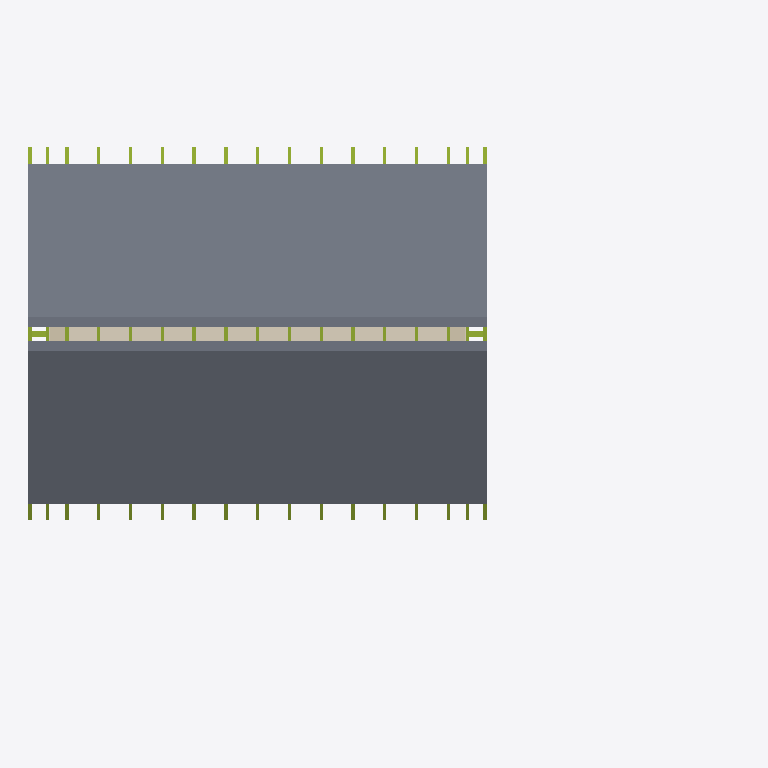
Plan cut of the same IFC building model at storey 'DG' (level 5.85 m, cut at 7.25 m), seen from above with north up, elements coloured by IFC class: 35 members (olive), 24 coverings (cream), 6 slabs (grey), 2 walls (beige). Cut surfaces are drawn darker.
Extent 16.6 m × 11.4 m × 8.8 m (x, y, z). Storeys (4): KG at -3.15 m; EG at -0.15 m; OG at 2.85 m; DG at 5.85 m. Elements (337): 193 IfcCovering, 48 IfcMember, 19 IfcDoor, 18 IfcWall, 13 IfcSlab, 12 IfcBeam, 10 IfcFooting, 8 IfcColumn, 6 IfcPipeSegment, 5 IfcWindow, 4 IfcRailing, 1 IfcStair.

HEADER;
FILE_DESCRIPTION(('ViewDefinition [DesignTransferView]','Example house 0.4.0'),'2;1');
FILE_NAME('example_house.ifc','2026-11-10T00:00:00',(''),(''),'IfcOpenShell 0.9.1a261108','IfcOpenShell 0.9.1a261108','Nobody');
FILE_SCHEMA(('IFC4'));
ENDSEC;
DATA;
#1=IFCPROJECT('2rTiCqL_1VlQdRp8ND_jRq',$,'Musterhaus','Example house built from the native IFC template, version 0.4.0',$,$,$,(#14,#20),#9);
#22=IFCSITE('2qpZEzp_DRyfVyzyNaaFIm',$,'Grundstück',$,$,#30,$,$,$,$,$,$,$,$);
#23=IFCBUILDING('11Qq5tG_bO_AL9Zd6nClRm',$,'Gebäude',$,$,#35,$,$,$,$,$,$);
#36=IFCBUILDINGSTOREY('1pfyLdNnXI6Q$6qaFFBzfN',$,'KG','OKRF -3.15 / OKFF -3.00',$,#42,$,$,$,-3.15);
#55=IFCBUILDINGSTOREY('2M_PZE_6fG7uRZ6J5pwOYz',$,'EG','OKRF -0.15 / OKFF +0.00',$,#60,$,$,$,-0.15);
#73=IFCBUILDINGSTOREY('1nA83QCvjIkPcdLTuCvTC1',$,'OG','OKRF +2.85 / OKFF +3.00',$,#78,$,$,$,2.85);
#91=IFCBUILDINGSTOREY('0lUjvH$qvHGuO6MpIi5VEm',$,'DG','OKRF +5.85 / OKFF +6.00',$,#96,$,$,$,5.85);
#24465=IFCSLAB('0EOiO9i39KSvG2a06n0rrJ',$,'Dach Süd',$,$,#24473,#24480,$,$);
#24583=IFCSLAB('3zL0UArdbOUBJbZGEzVa5L',$,'Dach Nord',$,$,#24590,#24597,$,$);
#24517=IFCSLAB('1PhqEq7oLJUvHMhJl457nj',$,'Dachüberstand Ortgang West Süd',$,$,#24524,#24531,$,$);
#24542=IFCSLAB('0USWa2gazKFQY4g2wvujp1',$,'Dachüberstand Ortgang Ost Süd',$,$,#24549,#24556,$,$);
#24633=IFCSLAB('1bUAErXLPRZ8iLRB5_2$MX',$,'Dachüberstand Ortgang West Nord',$,$,#24640,#24647,$,$);
#24658=IFCSLAB('2FgQQ1_dfL4xrDn0_3GCGH',$,'Dachüberstand Ortgang Ost Nord',$,$,#24665,#24672,$,$);
#17839=IFCWALL('1Y0l9T74nUpuwIfSB6sKYx',$,'AW West OG',$,$,#17847,#17851,$,$);
#17884=IFCWALL('1RYdlMNiTMSe4q1D84v48h',$,'AW Ost OG',$,$,#17891,#17895,$,$);
#23510=IFCCOVERING('1mU2YZOy5UV9bJsTx8ifoK',$,'Zwischensparrendämmung Süd 02',$,$,#23517,#23519,$,$);
#23537=IFCCOVERING('1RwO_LBmjJAB9$6mjWTjBW',$,'Zwischensparrendämmung Süd 03',$,$,#23544,#23546,$,$);
#23753=IFCCOVERING('1Jdh1j08rGxwyRgV70sUyk',$,'Zwischensparrendämmung Süd 08',$,$,#23760,#23762,$,$);
#23699=IFCCOVERING('2zZWBiVi9RF9OAAL7nxTsX',$,'Zwischensparrendämmung Süd 07',$,$,#23706,#23708,$,$);
#23861=IFCCOVERING('1v$7JL2BvM1emHCVNKkQ2p',$,'Zwischensparrendämmung Süd 11',$,$,#23868,#23870,$,$);
#23915=IFCCOVERING('3dUiJPFRvNSAWmby6_EXYo',$,'Zwischensparrendämmung Süd 12',$,$,#23922,#23924,$,$);
#24023=IFCCOVERING('3QrnWeJqHM5QOLz13kCKea',$,'Zwischensparrendämmung Nord 02',$,$,#24030,#24032,$,$);
#24050=IFCCOVERING('3379aKSRrIVvvQTqJwExhq',$,'Zwischensparrendämmung Nord 03',$,$,#24057,#24059,$,$);
#24266=IFCCOVERING('0Tp_FXgBrPMw2qT9o0Edzs',$,'Zwischensparrendämmung Nord 08',$,$,#24273,#24275,$,$);
#24212=IFCCOVERING('3O1bN4d$1QcOd$9gPav5yj',$,'Zwischensparrendämmung Nord 07',$,$,#24219,#24221,$,$);
#24374=IFCCOVERING('1HY2xBaS5TRhcZs9j3c1Ss',$,'Zwischensparrendämmung Nord 11',$,$,#24381,#24383,$,$);
#24428=IFCCOVERING('0z7Z8DwpjLF9Fov87qw8to',$,'Zwischensparrendämmung Nord 12',$,$,#24435,#24437,$,$);
#23455=IFCCOVERING('0l2Wk1WtzViBAwNCpQoYD$',$,'Zwischensparrendämmung Süd 01',$,$,#23463,#23465,$,$);
#23591=IFCCOVERING('2_7mOwnE9OKP$_1KA6WY5N',$,'Zwischensparrendämmung Süd 04',$,$,#23598,#23600,$,$);
#23672=IFCCOVERING('24DwFANgnNPuLnN4r09wDC',$,'Zwischensparrendämmung Süd 06',$,$,#23679,#23681,$,$);
#23618=IFCCOVERING('2GVdKWlgXRi9ZaTSv$xo$z',$,'Zwischensparrendämmung Süd 05',$,$,#23625,#23627,$,$);
#23834=IFCCOVERING('1Y5RwDcDXHOx2jukJZB_j1',$,'Zwischensparrendämmung Süd 10',$,$,#23841,#23843,$,$);
#23780=IFCCOVERING('0qG3G$MD5GXAi5zaVkG_VM',$,'Zwischensparrendämmung Süd 09',$,$,#23787,#23789,$,$);
#23969=IFCCOVERING('0ZQUom3UHLSh16AJIZCPNH',$,'Zwischensparrendämmung Nord 01',$,$,#23976,#23978,$,$);
#24104=IFCCOVERING('1bwG2zjmfGJhTg7VjzxIUG',$,'Zwischensparrendämmung Nord 04',$,$,#24111,#24113,$,$);
#24185=IFCCOVERING('2_RqD9RNvSCuDffhCORNrL',$,'Zwischensparrendämmung Nord 06',$,$,#24192,#24194,$,$);
#24131=IFCCOVERING('0XARNUtJfJSwg$GAy1NJLs',$,'Zwischensparrendämmung Nord 05',$,$,#24138,#24140,$,$);
#24347=IFCCOVERING('2vdZC_j95RzR2iHGQn4L6f',$,'Zwischensparrendämmung Nord 10',$,$,#24354,#24356,$,$);
#24293=IFCCOVERING('1hd$h2RJLSCecWeMUHFZTW',$,'Zwischensparrendämmung Nord 09',$,$,#24300,#24302,$,$);
#20183=IFCMEMBER('3xoUPZwCzSkgKLorQSh22k',$,'Firstpfette',$,$,#20191,#20199,$,$);
#20454=IFCMEMBER('17fssNHoHJzOehuTihQaHa',$,'Flugsparren West N',$,$,#20461,#20469,$,$);
#20802=IFCMEMBER('3lfQV3gaTJXACa8Aax6Lmg',$,'Sparren 2 N',$,$,#20809,#20817,$,$);
#21531=IFCMEMBER('2rFXgyA3nN1xs2U1yn_Ldf',$,'Sparren 6 N',$,$,#21538,#21546,$,$);
#21721=IFCMEMBER('1C_4eVQZ9OHet6XOweKAvc',$,'Sparren 7 N',$,$,#21728,#21736,$,$);
#22449=IFCMEMBER('0GHxIZ829OvR$Q4S5D6ynX',$,'Sparren 11 N',$,$,#22456,#22464,$,$);
#23351=IFCMEMBER('3CiI7VCqbLL9Vltbin9soH',$,'Flugsparren Ost N',$,$,#23358,#23366,$,$);
#20366=IFCMEMBER('0NJyUaA8vHQvkgKgQ3J$8o',$,'Flugsparren West S',$,$,#20374,#20382,$,$);
#20715=IFCMEMBER('2MzNbnKtzIWBiOXyh8pRKk',$,'Sparren 2 S',$,$,#20722,#20730,$,$);
#21444=IFCMEMBER('2oKEV3yZ1T4RLZWFPliAUc',$,'Sparren 6 S',$,$,#21451,#21459,$,$);
#21634=IFCMEMBER('2Ys12vj_XKRRWZ8lqo0y05',$,'Sparren 7 S',$,$,#21641,#21649,$,$);
#22362=IFCMEMBER('2_fAKipCrVS8suEwn4FKDq',$,'Sparren 11 S',$,$,#22369,#22377,$,$);
#23264=IFCMEMBER('1KJKblWkrPMv1U$$JSxMY9',$,'Flugsparren Ost S',$,$,#23271,#23279,$,$);
#20628=IFCMEMBER('34WDjAre5G19StqjulFr1H',$,'Sparren 1 N',$,$,#20635,#20643,$,$);
#20993=IFCMEMBER('2mBff$XVPS1wzq5Uu$IxJn',$,'Sparren 3 N',$,$,#21000,#21008,$,$);
#21167=IFCMEMBER('0MlEbtfKXL5uLRTMy9UvsN',$,'Sparren 4 N',$,$,#21174,#21182,$,$);
#21357=IFCMEMBER('0nfoMauILIAPVPOYmIEVcr',$,'Sparren 5 N',$,$,#21364,#21372,$,$);
#21895=IFCMEMBER('0EzWsjXwPQXPqgVykmETxT',$,'Sparren 8 N',$,$,#21902,#21910,$,$);
#22085=IFCMEMBER('258rzIDbzL1uzvedPtwntP',$,'Sparren 9 N',$,$,#22092,#22100,$,$);
#22259=IFCMEMBER('11sTtH4y5TmQQXzROKnyVw',$,'Sparren 10 N',$,$,#22266,#22274,$,$);
#22623=IFCMEMBER('1JEJTPNurKbBygob$BEQl5',$,'Sparren 12 N',$,$,#22630,#22638,$,$);
#22813=IFCMEMBER('2eSJt_7j5P0OEW62yBzYiF',$,'Sparren 13 N',$,$,#22820,#22828,$,$);
#22987=IFCMEMBER('3KiUFNjOjODuKlAs1t3UeI',$,'Sparren 14 N',$,$,#22994,#23002,$,$);
#23177=IFCMEMBER('08NhZkyATU1uKF0mutswoU',$,'Sparren 15 N',$,$,#23184,#23192,$,$);
#20541=IFCMEMBER('2Bwnd$7czVnBidXiZQ6LbX',$,'Sparren 1 S',$,$,#20548,#20556,$,$);
#20906=IFCMEMBER('2rjUffujnSbBJqcXewHAz0',$,'Sparren 3 S',$,$,#20913,#20921,$,$);
#21080=IFCMEMBER('2mLS9d2yjPOBg46jmGtaDN',$,'Sparren 4 S',$,$,#21087,#21095,$,$);
#21270=IFCMEMBER('0ESVho0JPTN9NSBXuOZ0wJ',$,'Sparren 5 S',$,$,#21277,#21285,$,$);
#21808=IFCMEMBER('0nai4IOdfGSuVZaPahaTC0',$,'Sparren 8 S',$,$,#21815,#21823,$,$);
#21998=IFCMEMBER('2ErsIuF$zLYQkYti4VJ5z9',$,'Sparren 9 S',$,$,#22005,#22013,$,$);
#22172=IFCMEMBER('10Dbbr1tbG5w8kVgMmyXwK',$,'Sparren 10 S',$,$,#22179,#22187,$,$);
#22536=IFCMEMBER('1KMtinxirVlOkZ$LE6vmeS',$,'Sparren 12 S',$,$,#22543,#22551,$,$);
#22726=IFCMEMBER('2RquSGypDU1wq3TWx0_64C',$,'Sparren 13 S',$,$,#22733,#22741,$,$);
#22900=IFCMEMBER('3P2U_viCTN9RwZ5BuftiZr',$,'Sparren 14 S',$,$,#22907,#22915,$,$);
#23090=IFCMEMBER('3a$oiwKhDUJhgER3okSEOG',$,'Sparren 15 S',$,$,#23097,#23105,$,$);
ENDSEC;
